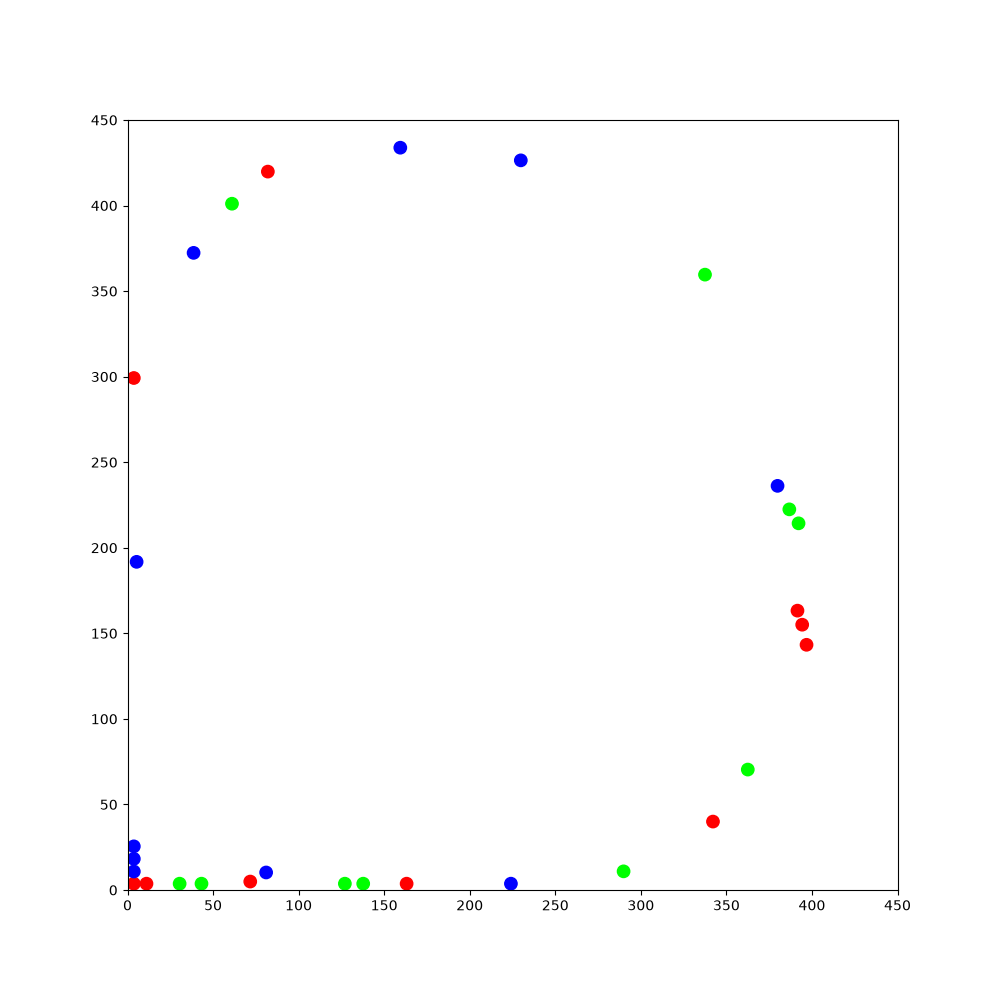

Source data for this figure (header and first rows):
240.1, 189.713, -2.31752, 1, 0, 0, 335.532, 435.811, -1.0922, 1, 0, 0, 112.548, 104.627, 2.23237, 1, 0, 0, 423.606, 182.338, -0.486922, 1, 0, 0
240.1, 189.7, -2.318, 1, 0, 0, 335.5, 435.8, -1.092, 1, 0, 0, 112.5, 104.6, 2.232, 1, 0, 0, 423.6, 182.3, -0.4869, 1, 0, 0
239.8, 189.5, -2.56, 1, 0, 0, 335.7, 435.4, -1.343, 1, 0, 0, 112.3, 105, 1.976, 1, 0, 0, 423.9, 182.1, -0.73, 1, 0, 0
239.6, 189.3, -2.557, 1, 0, 0, 335.7, 435.2, -1.339, 1, 0, 0, 112.2, 105.4, 1.727, 1, 0, 0, 424.1, 181.9, -0.723, 1, 0, 0
239.2, 189.1, -2.802, 1, 0, 0, 336, 433.9, -1.339, 1, 0, 0, 112.2, 105.6, 1.73, 1, 0, 0, 424.4, 181.7, -0.7157, 1, 0, 0
238.9, 189, -2.797, 1, 0, 0, 336.1, 433.5, -1.583, 1, 0, 0, 112.1, 105.9, 1.74, 1, 0, 0, 424.6, 181.5, -0.7128, 1, 0, 0
238.7, 188.9, -2.794, 1, 0, 0, 336.1, 433.2, -1.572, 1, 0, 0, 112.1, 106.2, 1.743, 1, 0, 0, 424.8, 181.4, -0.7082, 1, 0, 0
238.4, 188.8, -2.789, 1, 0, 0, 336.1, 432, -1.572, 1, 0, 0, 112, 106.5, 1.749, 1, 0, 0, 425, 181.2, -0.703, 1, 0, 0
238.1, 188.7, -2.782, 1, 0, 0, 336, 431.6, -1.828, 1, 0, 0, 112, 106.8, 1.756, 1, 0, 0, 425.3, 181, -0.6981, 1, 0, 0
237.8, 188.6, -2.771, 1, 0, 0, 335.9, 431.3, -1.823, 1, 0, 0, 111.9, 107.1, 1.763, 1, 0, 0, 425.5, 180.8, -0.691, 1, 0, 0
237.5, 188.5, -2.769, 1, 0, 0, 335.6, 430.1, -1.835, 1, 0, 0, 111.9, 107.4, 1.768, 1, 0, 0, 425.7, 180.6, -0.6802, 1, 0, 0
237.3, 188.4, -2.762, 1, 0, 0, 335.3, 428.9, -1.826, 1, 0, 0, 111.8, 107.7, 1.773, 1, 0, 0, 425.9, 180.4, -0.675, 1, 0, 0
237, 188.3, -2.758, 1, 0, 0, 335, 427.7, -1.824, 1, 0, 0, 111.8, 108, 1.777, 1, 0, 0, 426.2, 180.2, -0.6702, 1, 0, 0
236.7, 188.2, -2.752, 1, 0, 0, 334.7, 426.6, -1.845, 1, 0, 0, 111.7, 108.2, 1.784, 1, 0, 0, 426.4, 180, -0.6655, 1, 0, 0
236.5, 188.1, -2.747, 1, 0, 0, 334.4, 425.4, -1.833, 1, 0, 0, 111.6, 108.5, 1.789, 1, 0, 0, 426.6, 179.9, -0.6646, 1, 0, 0
236.2, 188, -2.739, 1, 0, 0, 334.1, 424.2, -1.835, 1, 0, 0, 111.6, 108.8, 1.793, 1, 0, 0, 426.9, 179.7, -0.6639, 1, 0, 0
235.9, 187.8, -2.739, 1, 0, 0, 333.7, 423, -1.84, 1, 0, 0, 111.5, 109.1, 1.8, 1, 0, 0, 427.1, 179.5, -0.6597, 1, 0, 0
235.7, 187.7, -2.735, 1, 0, 0, 333.4, 421.8, -1.858, 1, 0, 0, 111.4, 109.4, 1.808, 1, 0, 0, 427.3, 179.3, -0.6587, 1, 0, 0
235.4, 187.6, -2.733, 1, 0, 0, 333, 420.6, -1.861, 1, 0, 0, 111.4, 109.7, 1.814, 1, 0, 0, 427.6, 179.1, -0.6477, 1, 0, 0
235.1, 187.5, -2.723, 1, 0, 0, 332.7, 419.4, -1.859, 1, 0, 0, 111.3, 110, 1.821, 1, 0, 0, 427.8, 179, -0.6415, 1, 0, 0
234.8, 187.4, -2.717, 1, 0, 0, 332.3, 418.3, -1.873, 1, 0, 0, 111.2, 110.3, 1.829, 1, 0, 0, 428, 178.8, -0.6311, 1, 0, 0
234.6, 187.2, -2.713, 1, 0, 0, 331.9, 417.1, -1.889, 1, 0, 0, 111.1, 110.5, 1.836, 1, 0, 0, 428.3, 178.6, -0.6209, 1, 0, 0
234.3, 187.1, -2.707, 1, 0, 0, 331.6, 415.9, -1.893, 1, 0, 0, 111.1, 110.8, 1.844, 1, 0, 0, 428.5, 178.4, -0.6144, 1, 0, 0
234, 187, -2.698, 1, 0, 0, 331.2, 414.8, -1.893, 1, 0, 0, 111, 111.1, 1.85, 1, 0, 0, 428.8, 178.3, -0.606, 1, 0, 0
233.8, 186.9, -2.689, 1, 0, 0, 330.8, 413.6, -1.903, 1, 0, 0, 110.9, 111.4, 1.856, 1, 0, 0, 429, 178.1, -0.5999, 1, 0, 0
233.5, 186.7, -2.687, 1, 0, 0, 330.4, 412.5, -1.909, 1, 0, 0, 110.8, 111.7, 1.859, 1, 0, 0, 429.2, 177.9, -0.5951, 1, 0, 0
233.2, 186.6, -2.683, 1, 0, 0, 330, 411.4, -1.911, 1, 0, 0, 110.7, 112, 1.869, 1, 0, 0, 429.5, 177.8, -0.5894, 1, 0, 0
233, 186.5, -2.677, 1, 0, 0, 329.6, 410.2, -1.917, 1, 0, 0, 110.6, 112.2, 1.875, 1, 0, 0, 429.7, 177.6, -0.5859, 1, 0, 0
232.7, 186.4, -2.674, 1, 0, 0, 329.2, 409.1, -1.911, 1, 0, 0, 110.5, 112.5, 1.881, 1, 0, 0, 430, 177.5, -0.5825, 1, 0, 0
232.5, 186.2, -2.67, 1, 0, 0, 328.7, 407.9, -1.923, 1, 0, 0, 110.5, 112.8, 1.89, 1, 0, 0, 430.2, 177.3, -0.5754, 1, 0, 0
232.2, 186.1, -2.666, 1, 0, 0, 328.3, 406.8, -1.902, 1, 0, 0, 110.4, 113.1, 1.893, 1, 0, 0, 430.5, 177.1, -0.5715, 1, 0, 0
231.9, 185.9, -2.66, 1, 0, 0, 327.9, 405.6, -1.888, 1, 0, 0, 110.3, 113.4, 1.898, 1, 0, 0, 430.7, 177, -0.5659, 1, 0, 0
230.8, 185.4, -2.662, 1, 0, 0, 327.6, 404.4, -1.882, 1, 0, 0, 110.2, 113.7, 1.906, 1, 0, 0, 431, 176.8, -0.5613, 1, 0, 0
229.7, 184.8, -2.676, 1, 0, 0, 327.2, 403.2, -1.887, 1, 0, 0, 110.1, 113.9, 1.912, 1, 0, 0, 431.2, 176.7, -0.5527, 1, 0, 0
229.4, 184.7, -2.927, 1, 0, 0, 326.8, 402, -1.89, 1, 0, 0, 110, 114.2, 1.915, 1, 0, 0, 431.5, 176.5, -0.5499, 1, 0, 0
229.1, 184.6, -2.925, 1, 0, 0, 326.4, 400.8, -1.887, 1, 0, 0, 109.9, 114.5, 1.919, 1, 0, 0, 431.7, 176.3, -0.54, 1, 0, 0
228.8, 184.6, -2.924, 1, 0, 0, 326, 399.6, -1.875, 1, 0, 0, 109.8, 114.8, 1.926, 1, 0, 0, 432, 176.2, -0.5386, 1, 0, 0
228.5, 184.5, -2.918, 1, 0, 0, 325.6, 398.5, -1.886, 1, 0, 0, 109.7, 115, 1.931, 1, 0, 0, 432.2, 176, -0.5344, 1, 0, 0
228.2, 184.4, -2.909, 1, 0, 0, 325.2, 397.3, -1.883, 1, 0, 0, 109.6, 115.3, 1.937, 1, 0, 0, 432.5, 175.9, -0.5309, 1, 0, 0
227.9, 184.4, -2.908, 1, 0, 0, 324.9, 396.1, -1.886, 1, 0, 0, 109.5, 115.6, 1.946, 1, 0, 0, 432.8, 175.7, -0.5238, 1, 0, 0
227.6, 184.3, -2.903, 1, 0, 0, 324.5, 394.9, -1.886, 1, 0, 0, 109.3, 115.9, 1.952, 1, 0, 0, 433, 175.6, -0.5174, 1, 0, 0
227.4, 184.2, -2.9, 1, 0, 0, 324.1, 393.7, -1.898, 1, 0, 0, 109.2, 116.2, 1.953, 1, 0, 0, 433.3, 175.4, -0.5125, 1, 0, 0
227.1, 184.1, -2.895, 1, 0, 0, 323.7, 392.6, -1.885, 1, 0, 0, 109.1, 116.4, 1.961, 1, 0, 0, 433.5, 175.3, -0.5043, 1, 0, 0
226.8, 184.1, -2.889, 1, 0, 0, 323.3, 391.4, -1.871, 1, 0, 0, 109, 116.7, 1.97, 1, 0, 0, 433.8, 175.2, -0.5018, 1, 0, 0
226.5, 184, -2.881, 1, 0, 0, 323, 390.2, -1.876, 1, 0, 0, 108.9, 117, 1.976, 1, 0, 0, 434.1, 175, -0.4992, 1, 0, 0
226.2, 183.9, -2.875, 1, 0, 0, 322.6, 389, -1.859, 1, 0, 0, 108.8, 117.2, 1.981, 1, 0, 0, 434.3, 174.9, -0.4917, 1, 0, 0
225.9, 183.8, -2.872, 1, 0, 0, 322.5, 388.7, -1.854, 1, 0, 0, 108.7, 117.5, 1.988, 1, 0, 0, 434.6, 174.7, -0.4906, 1, 0, 0
225.7, 183.8, -2.867, 1, 0, 0, 322.4, 388.5, -1.847, 1, 0, 0, 108.5, 117.8, 1.993, 1, 0, 0, 434.8, 174.6, -0.4872, 1, 0, 0
225.4, 183.7, -2.862, 1, 0, 0, 322.3, 388.2, -1.843, 1, 0, 0, 108.4, 118.1, 1.998, 1, 0, 0, 435.1, 174.4, -0.4812, 1, 0, 0
225.1, 183.6, -2.853, 1, 0, 0, 322.3, 387.9, -1.838, 1, 0, 0, 108.3, 118.3, 2.004, 1, 0, 0, 435.4, 174.3, -0.4731, 1, 0, 0
224.8, 183.5, -2.847, 1, 0, 0, 322.2, 387.6, -1.836, 1, 0, 0, 108.2, 118.6, 2.008, 1, 0, 0, 435.6, 174.2, -0.4647, 1, 0, 0
224.5, 183.4, -2.843, 1, 0, 0, 322.1, 387.3, -1.83, 1, 0, 0, 108, 118.9, 2.015, 1, 0, 0, 435.9, 174, -0.4568, 1, 0, 0
224.3, 183.3, -2.833, 1, 0, 0, 322, 387, -1.824, 1, 0, 0, 107.9, 119.1, 2.019, 1, 0, 0, 436.2, 173.9, -0.4482, 1, 0, 0
224, 183.3, -2.827, 1, 0, 0, 322, 386.7, -1.816, 1, 0, 0, 107.8, 119.4, 2.023, 1, 0, 0, 436.4, 173.8, -0.438, 1, 0, 0
223.7, 183.2, -2.822, 1, 0, 0, 321.9, 386.5, -1.806, 1, 0, 0, 107.7, 119.6, 2.032, 1, 0, 0, 436.7, 173.7, -0.4294, 1, 0, 0
223.4, 183.1, -2.816, 1, 0, 0, 321.8, 386.2, -1.799, 1, 0, 0, 107.5, 119.9, 2.042, 1, 0, 0, 437, 173.5, -0.4242, 1, 0, 0
223.1, 183, -2.807, 1, 0, 0, 321.8, 385.9, -1.795, 1, 0, 0, 107, 121, 2.058, 1, 0, 0, 437.2, 173.4, -0.4232, 1, 0, 0
222.9, 182.9, -2.804, 1, 0, 0, 321.7, 385.6, -1.789, 1, 0, 0, 106.4, 122.1, 2.055, 1, 0, 0, 437.5, 173.3, -0.4166, 1, 0, 0
222.6, 182.8, -2.801, 1, 0, 0, 321.6, 385.3, -1.779, 1, 0, 0, 105.8, 123.2, 2.047, 1, 0, 0, 437.8, 173.2, -0.4115, 1, 0, 0
222.3, 182.7, -2.795, 1, 0, 0, 321.4, 384.1, -1.781, 1, 0, 0, 105.7, 123.5, 2.055, 1, 0, 0, 438.1, 173.1, -0.4075, 1, 0, 0
222, 182.6, -2.793, 1, 0, 0, 321.2, 383.7, -2.036, 1, 0, 0, 105.5, 123.7, 2.063, 1, 0, 0, 438.3, 173, -0.3999, 1, 0, 0
... 1,740 more rows
